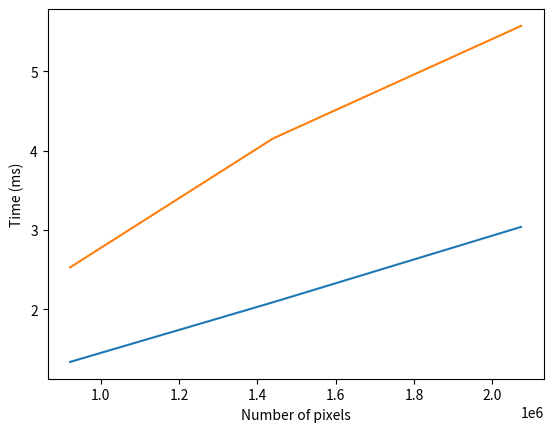

Here is the Python script that generated this plot:
from matplotlib import pyplot as plt


# resolution, time(u), time(t)
times = {
    "1280x720": [1280*720, 1.336, 2.528],
    "1600x900": [1600*900, 2.088, 4.153],
    # "1600x1200": [1600*1200, 2.861, 5.233],
    "1920x1080": [1920*1080, 3.038, 5.572],
}

n = [v[0] for k, v in times.items()]
t1 = [v[1] for k, v in times.items()]
t2 = [v[2] for k, v in times.items()]

print(n)
print(t1)
print(t2)

plt.plot(n, t1)
plt.plot(n, t2)

plt.xlabel("Number of pixels")
plt.ylabel("Time (ms)")

plt.show()
